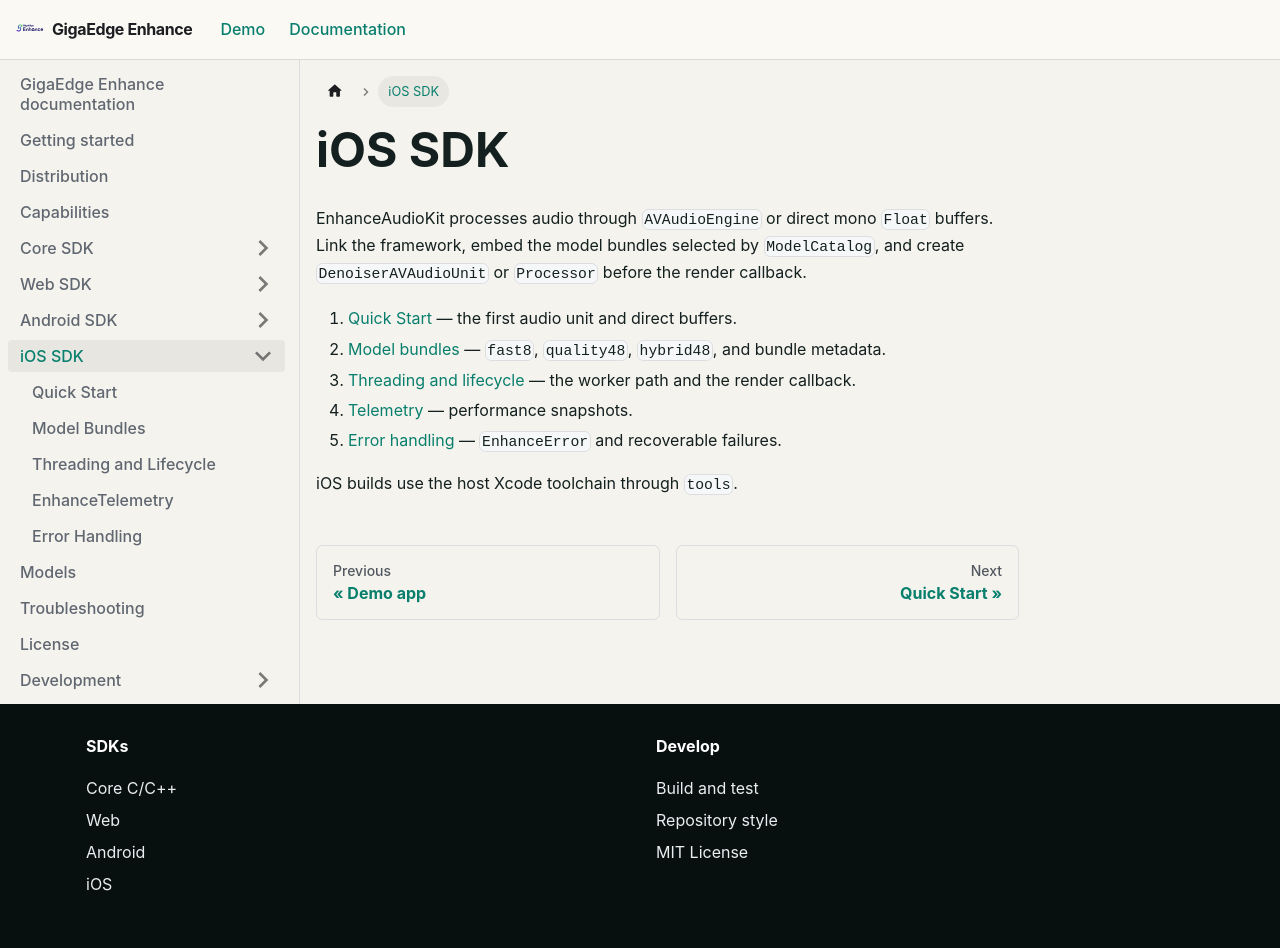

repository: salute-developers/giga-edge-enhance · page: docs/ios/index.html · generator: docusaurus

---
title: iOS SDK
---

# iOS SDK

EnhanceAudioKit processes audio through `AVAudioEngine` or direct mono `Float` buffers. Link
the framework, embed the model bundles selected by `ModelCatalog`, and create
`DenoiserAVAudioUnit` or `Processor` before the render callback.

1. [Quick Start](/docs/source/ios/Sources/EnhanceAudioKit/Documentation.docc/QuickStart/) — the first audio unit and direct buffers.
2. [Model bundles](/docs/source/ios/Sources/EnhanceAudioKit/Documentation.docc/ModelBundles/) — `fast8`, `quality48`, `hybrid48`, and bundle metadata.
3. [Threading and lifecycle](/docs/source/ios/Sources/EnhanceAudioKit/Documentation.docc/ThreadingAndLifecycle/) — the worker path and the render callback.
4. [Telemetry](/docs/source/ios/Sources/EnhanceAudioKit/Documentation.docc/Telemetry/) — performance snapshots.
5. [Error handling](/docs/source/ios/Sources/EnhanceAudioKit/Documentation.docc/ErrorHandling/) — `EnhanceError` and recoverable failures.

iOS builds use the host Xcode toolchain through `tools`.
